pico-8 play session: hold → + tap 🅾

[t = 1 s] hold → ~1s, tap 🅾 ~2×
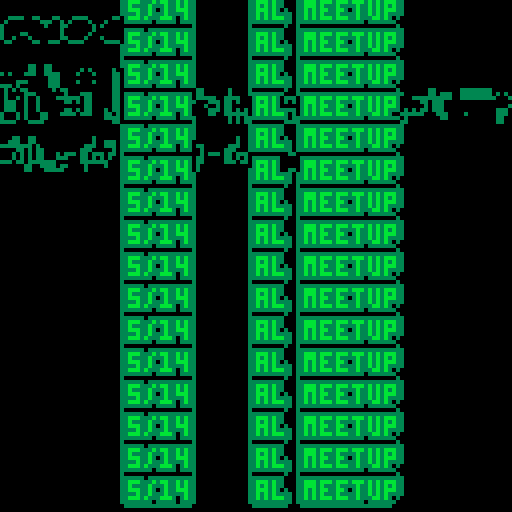
[t = 6 s] hold → ~6s, tap 🅾 ~10×
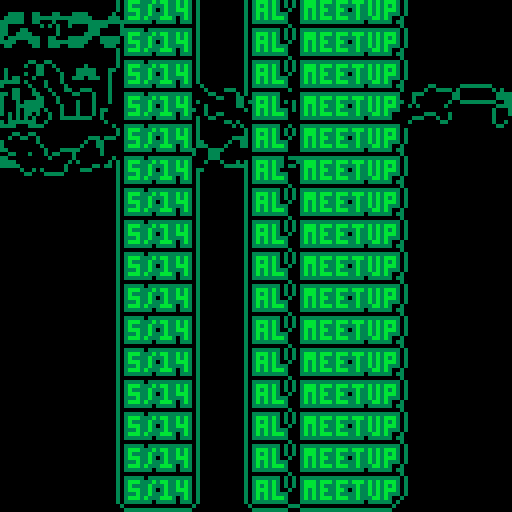
[t = 8 s] hold → ~8s, tap 🅾 ~14×
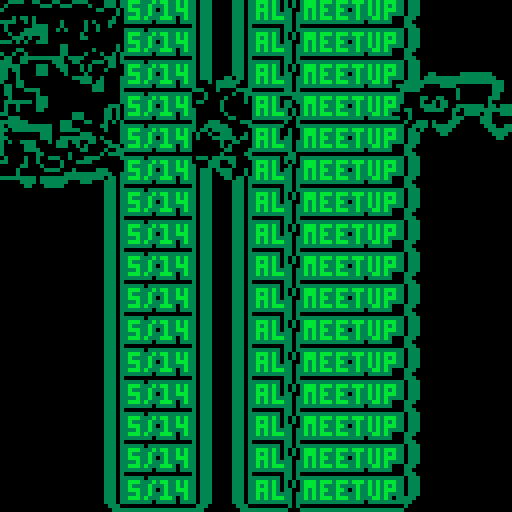

pico-8 cartridge
version 16
__lua__
-- [redacted]
--by stephan_gfx
d=8192z=11v=128m=memcpy
for i=0,v,8 do
?"al meetup",64,i,z
?"5/14",32,i,z
end
::_::m(0,d*3,d)for x=0,v do
for y=0,v do
if z!=pget(x,y)then 
n=0
for i=x-1,x+1 do
for j=y-1,y+1 do
l=pget(i,j)n+=l/3+z*flr(l/z)end
end
sset(x,y,(n>9or n==2or n==3)and 3or 0)end
end
end
m(d*3,0,d)goto _
